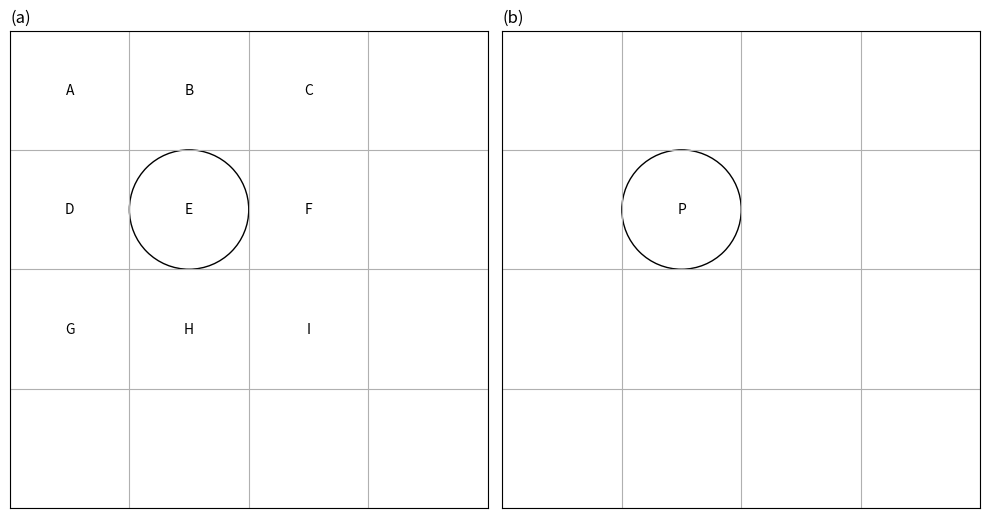

Here is the Python script that generated this plot:
################################################
# Schematic diagram of image downsampling
# This diagram is inspired by "Comparison of Commonly Used Image Interpolation Methods" paper (4822.pdf)
# https://www.semanticscholar.org/paper/Comparison-of-Commonly-Used-Image-Interpolation-Han/47408d4854044f900d6ee757ca322de983d702ce
################################################

################################################
#
# EENG30009 Individual Research Project 3
# TOPIC: Single-image Super-resolution
#
# [redacted]
# University of Bristol
#
################################################

################################################
# Programming environment: WSL Linux subsystem of Windows
# Python version: 3.7.9
# Python setup is based on 'pyenv' (Simple Python version management)
# https://github.com/pyenv/pyenv
################################################

import matplotlib.pyplot as plt
import matplotlib.patches as patches

def main():
    # Set up the plotting area
    fig, axs = plt.subplots(1, 2, figsize=(10, 6))
    # Loop through each subplot to configure
    for ax in axs:
        # Draw a 4x4 grid
        ax.set_xticks(range(0, 5))
        ax.set_yticks(range(0, 5))
        # Turn grid on
        ax.grid(True)
        # Set the aspect of the plot to be equal
        ax.set_aspect('equal')
        # Turn off the axis labels and parameters
        ax.set_xticklabels([])
        ax.set_yticklabels([])
        ax.tick_params(left=False, bottom=False)
    # Original image
    # Add circles and letters to the left subplot (a)
    axs[0].add_patch(patches.Circle((1.5, 2.5), 0.5, fill=False)) # 'E'
    axs[0].text(0.5, 3.5, 'A', ha='center', va='center')
    axs[0].text(1.5, 3.5, 'B', ha='center', va='center')
    axs[0].text(2.5, 3.5, 'C', ha='center', va='center')
    axs[0].text(0.5, 2.5, 'D', ha='center', va='center')
    axs[0].text(1.5, 2.5, 'E', ha='center', va='center')
    axs[0].text(2.5, 2.5, 'F', ha='center', va='center')
    axs[0].text(0.5, 1.5, 'G', ha='center', va='center')
    axs[0].text(1.5, 1.5, 'H', ha='center', va='center')
    axs[0].text(2.5, 1.5, 'I', ha='center', va='center')
    # Downsampling image
    # Add circles and letters to the right subplot (b)
    axs[1].add_patch(patches.Circle((1.5, 2.5), 0.5, fill=False)) # 'P'
    axs[1].text(1.5, 2.5, 'P', ha='center', va='center')
    # Set subplot titles
    axs[0].set_title('(a)', loc='left') # left
    axs[1].set_title('(b)', loc='left') # right
    # Adjust the plot to fit figures without overlapping
    plt.tight_layout()
    # Save the plot
    plt.savefig('image_downsampling.png')
    # Display the plot
    plt.show()

if __name__ == "__main__":
    main()
